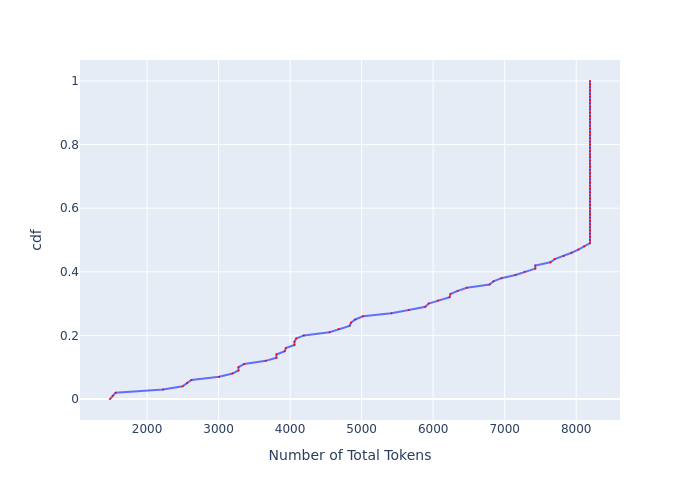

Data behind this chart, as committed beside it:
, cdf, Number of Total Tokens
0, 0.0, 1482
1, 0.01, 1521
2, 0.02, 1561
3, 0.03, 2224
4, 0.04, 2497
5, 0.05, 2558
6, 0.06, 2620
7, 0.07, 3008
8, 0.08, 3194
9, 0.09, 3278
10, 0.1, 3278
11, 0.11, 3358
12, 0.12, 3659
13, 0.13, 3809
14, 0.14, 3809
15, 0.15, 3925
16, 0.16, 3940
17, 0.17, 4060
18, 0.18, 4060
19, 0.19, 4085
20, 0.2, 4192
21, 0.21, 4551
22, 0.22, 4680
23, 0.23, 4832
24, 0.24, 4851
25, 0.25, 4910
26, 0.26, 5019
27, 0.27, 5415
28, 0.28, 5659
29, 0.29, 5890
30, 0.3, 5937
31, 0.31, 6069
32, 0.32, 6229
33, 0.33, 6242
34, 0.34, 6342
35, 0.35, 6470
36, 0.36, 6789
37, 0.37, 6843
38, 0.38, 6954
39, 0.39, 7151
40, 0.4, 7281
41, 0.41, 7428
42, 0.42, 7428
43, 0.43, 7639
44, 0.44, 7700
45, 0.45, 7824
46, 0.46, 7935
47, 0.47, 8031
48, 0.48, 8111
49, 0.49, 8193
50, 0.5, 8193
51, 0.51, 8193
52, 0.52, 8193
53, 0.53, 8193
54, 0.54, 8193
55, 0.55, 8193
56, 0.56, 8193
57, 0.57, 8193
58, 0.58, 8193
59, 0.59, 8193
... 41 more rows
